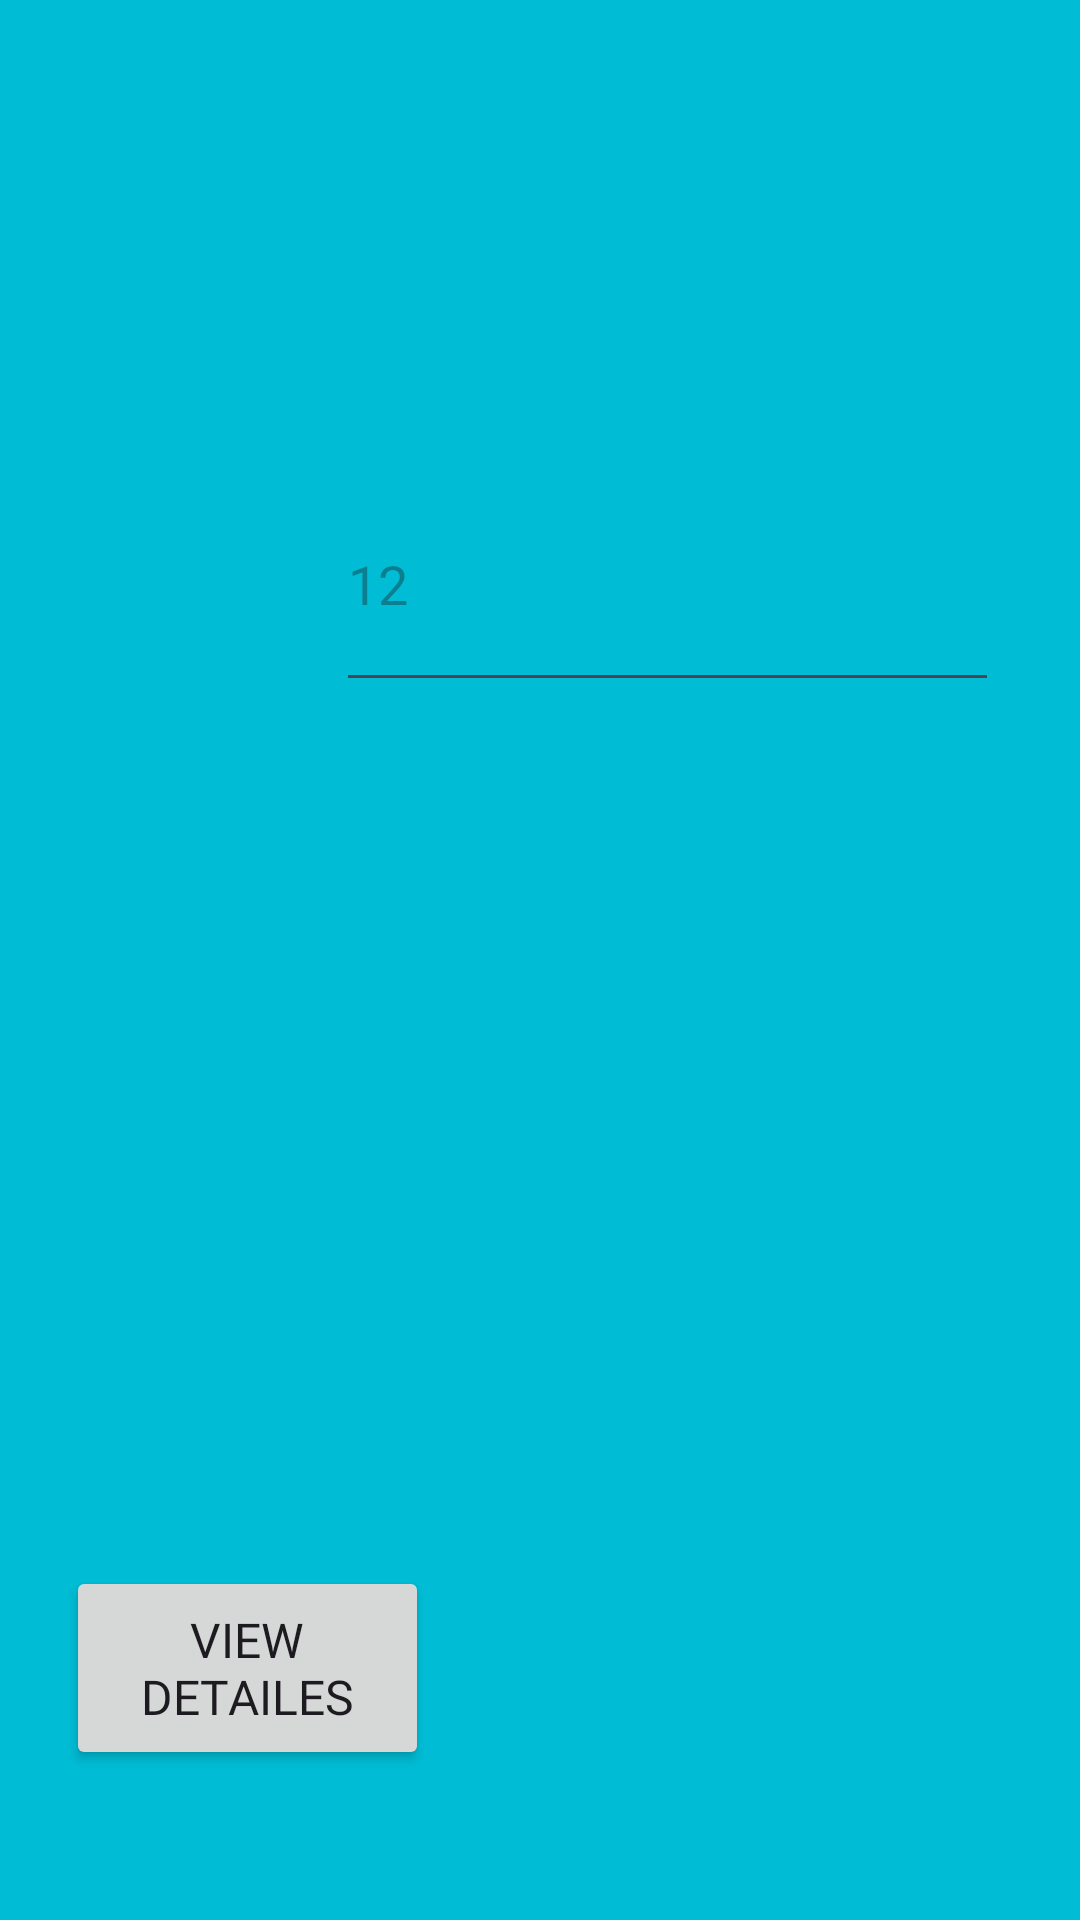

Android layout source for this screen:
<!-- AndroidManifest.xml: application theme Theme.PracticumExam1 -->
<!-- res/layout/activity_main_screen.xml -->
<?xml version="1.0" encoding="utf-8"?>
<androidx.constraintlayout.widget.ConstraintLayout xmlns:android="http://schemas.android.com/apk/res/android"
    xmlns:app="http://schemas.android.com/apk/res-auto"
    xmlns:tools="http://schemas.android.com/tools"
    android:id="@+id/main"
    android:layout_width="match_parent"
    android:layout_height="match_parent"
    android:background="#00BCD4"
    tools:context=".MainScreen">

  <EditText
      android:id="@+id/dayEditText"
      android:layout_width="239dp"
      android:layout_height="72dp"
      android:layout_marginStart="138dp"
      android:layout_marginTop="23dp"
      android:layout_marginEnd="26dp"
      android:layout_marginBottom="619dp"
      android:ems="10"
      android:fontFamily="@font/abril_fatface"
      android:hint="monday"
      android:inputType="text"
      android:textSize="20sp"
      app:layout_constraintBottom_toBottomOf="parent"
      app:layout_constraintEnd_toEndOf="parent"
      app:layout_constraintStart_toStartOf="parent"
      app:layout_constraintTop_toTopOf="parent" />

  <EditText
      android:id="@+id/minEditText"
      android:layout_width="221dp"
      android:layout_height="82dp"
      android:layout_marginStart="147dp"
      android:layout_marginTop="152dp"
      android:layout_marginEnd="27dp"
      android:layout_marginBottom="480dp"
      android:ems="10"
      android:hint="12"
      android:inputType="text"
      app:layout_constraintBottom_toBottomOf="parent"
      app:layout_constraintEnd_toEndOf="parent"
      app:layout_constraintHorizontal_bias="1.0"
      app:layout_constraintStart_toStartOf="parent"
      app:layout_constraintTop_toTopOf="parent"
      app:layout_constraintVertical_bias="0.0" />

  <EditText
      android:id="@+id/maxEditText"
      android:layout_width="218dp"
      android:layout_height="71dp"
      android:layout_marginStart="155dp"
      android:layout_marginTop="287dp"
      android:layout_marginEnd="26dp"
      android:layout_marginBottom="358dp"
      android:ems="10"
      android:hint="29"
      android:inputType="text"
      app:layout_constraintBottom_toBottomOf="parent"
      app:layout_constraintEnd_toEndOf="parent"
      app:layout_constraintHorizontal_bias="1.0"
      app:layout_constraintStart_toStartOf="parent"
      app:layout_constraintTop_toTopOf="parent"
      app:layout_constraintVertical_bias="0.0" />

  <EditText
      android:id="@+id/conditionEditText"
      android:layout_width="224dp"
      android:layout_height="59dp"
      android:layout_marginStart="156dp"
      android:layout_marginTop="419dp"
      android:layout_marginEnd="16dp"
      android:layout_marginBottom="235dp"
      android:ems="10"
      android:hint="sunny"
      android:inputType="text"
      app:layout_constraintBottom_toBottomOf="parent"
      app:layout_constraintEnd_toEndOf="parent"
      app:layout_constraintStart_toStartOf="parent"
      app:layout_constraintTop_toTopOf="parent" />

  <TextView
      android:id="@+id/dayTextView"
      android:layout_width="108dp"
      android:layout_height="49dp"
      android:layout_marginStart="16dp"
      android:layout_marginTop="51dp"
      android:layout_marginEnd="287dp"
      android:layout_marginBottom="631dp"
      android:fontFamily="@font/abril_fatface"
      android:gravity="center"
      android:text="DAY"
      android:textSize="34sp"
      app:layout_constraintBottom_toBottomOf="parent"
      app:layout_constraintEnd_toEndOf="parent"
      app:layout_constraintStart_toStartOf="parent"
      app:layout_constraintTop_toTopOf="parent" />

  <TextView
      android:id="@+id/textView4"
      android:layout_width="103dp"
      android:layout_height="54dp"
      android:layout_marginStart="22dp"
      android:layout_marginTop="163dp"
      android:layout_marginEnd="286dp"
      android:layout_marginBottom="514dp"
      android:fontFamily="@font/abril_fatface"
      android:gravity="center"
      android:text="MIN"
      android:textSize="34sp"
      app:layout_constraintBottom_toBottomOf="parent"
      app:layout_constraintEnd_toEndOf="parent"
      app:layout_constraintStart_toStartOf="parent"
      app:layout_constraintTop_toTopOf="parent" />

  <TextView
      android:id="@+id/textView5"
      android:layout_width="116dp"
      android:layout_height="56dp"
      android:layout_marginStart="13dp"
      android:layout_marginTop="299dp"
      android:layout_marginEnd="282dp"
      android:layout_marginBottom="376dp"
      android:fontFamily="@font/abril_fatface"
      android:gravity="center"
      android:text="MAX"
      android:textSize="34sp"
      app:layout_constraintBottom_toBottomOf="parent"
      app:layout_constraintEnd_toEndOf="parent"
      app:layout_constraintStart_toStartOf="parent"
      app:layout_constraintTop_toTopOf="parent" />

  <TextView
      android:id="@+id/textView6"
      android:layout_width="129dp"
      android:layout_height="59dp"
      android:layout_marginStart="10dp"
      android:layout_marginTop="433dp"
      android:layout_marginEnd="272dp"
      android:layout_marginBottom="239dp"
      android:fontFamily="@font/abril_fatface"
      android:gravity="center"
      android:text="weather condition"
      android:textSize="24sp"
      app:layout_constraintBottom_toBottomOf="parent"
      app:layout_constraintEnd_toEndOf="parent"
      app:layout_constraintHorizontal_bias="1.0"
      app:layout_constraintStart_toStartOf="parent"
      app:layout_constraintTop_toTopOf="parent"
      app:layout_constraintVertical_bias="0.0" />

  <Button
      android:id="@+id/viewBtn"
      android:layout_width="121dp"
      android:layout_height="68dp"
      android:layout_marginStart="22dp"
      android:layout_marginTop="522dp"
      android:layout_marginEnd="222dp"
      android:layout_marginBottom="116dp"
      android:fontFamily="@font/abril_fatface"
      android:text="View Detailes"
      android:textSize="16sp"
      app:layout_constraintBottom_toBottomOf="parent"
      app:layout_constraintEnd_toEndOf="parent"
      app:layout_constraintHorizontal_bias="0.0"
      app:layout_constraintStart_toStartOf="parent"
      app:layout_constraintTop_toTopOf="parent"
      app:layout_constraintVertical_bias="0.0" />

  <Button
      android:id="@+id/endBtn"
      android:layout_width="110dp"
      android:layout_height="68dp"
      android:layout_marginStart="153dp"
      android:layout_marginTop="522dp"
      android:layout_marginEnd="148dp"
      android:layout_marginBottom="141dp"
      android:fontFamily="@font/aclonica"
      android:text="EXIT"
      android:textSize="24sp"
      app:layout_constraintBottom_toBottomOf="parent"
      app:layout_constraintEnd_toEndOf="parent"
      app:layout_constraintStart_toStartOf="parent"
      app:layout_constraintTop_toTopOf="parent" />

  <Button
      android:id="@+id/clearBtn"
      android:layout_width="117dp"
      android:layout_height="66dp"
      android:layout_marginStart="163dp"
      android:layout_marginTop="628dp"
      android:layout_marginEnd="131dp"
      android:layout_marginBottom="37dp"
      android:fontFamily="@font/abril_fatface"
      android:text="CLEAR"
      android:textSize="20sp"
      app:layout_constraintBottom_toBottomOf="parent"
      app:layout_constraintEnd_toEndOf="parent"
      app:layout_constraintStart_toStartOf="parent"
      app:layout_constraintTop_toTopOf="parent" />

  <Button
      android:id="@+id/addBtn"
      android:layout_width="122dp"
      android:layout_height="86dp"
      android:layout_marginStart="31dp"
      android:layout_marginTop="628dp"
      android:layout_marginEnd="230dp"
      android:layout_marginBottom="16dp"
      android:fontFamily="@font/abril_fatface"
      android:text="ADD"
      android:textSize="24sp"
      app:layout_constraintBottom_toBottomOf="parent"
      app:layout_constraintEnd_toEndOf="parent"
      app:layout_constraintHorizontal_bias="0.0"
      app:layout_constraintStart_toStartOf="parent"
      app:layout_constraintTop_toTopOf="parent"
      app:layout_constraintVertical_bias="1.0" />

  <Button
      android:id="@+id/averageBtn"
      android:layout_width="139dp"
      android:layout_height="87dp"
      android:layout_marginStart="270dp"
      android:layout_marginTop="538dp"
      android:layout_marginEnd="2dp"
      android:layout_marginBottom="106dp"
      android:fontFamily="@font/abeezee"
      android:text="AVERAGE"
      android:textSize="20sp"
      app:layout_constraintBottom_toBottomOf="parent"
      app:layout_constraintEnd_toEndOf="parent"
      app:layout_constraintStart_toStartOf="parent"
      app:layout_constraintTop_toTopOf="parent" />
</androidx.constraintlayout.widget.ConstraintLayout>
<!-- resources referenced by this layout -->
<resources>
  <style name="Theme.PracticumExam1" parent="Base.Theme.PracticumExam1" />
  <style name="Base.Theme.PracticumExam1" parent="Theme.Material3.DayNight.NoActionBar">
          
          
      </style>
</resources>
